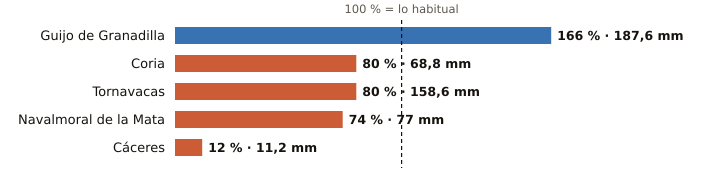

The file beside this chart, header and first rows:
estacion, provincia, indicativo, mm_otono, referencia_mm, pct, periodo_referencia, hasta, hora
Guijo de Granadilla, Cáceres, 3503, 187.6, 113.2, 166, 1991-2025, 2026-10-24, 2
Coria, Cáceres, 3526X, 68.8, 86.5, 80, 1991-2020, 2026-10-24, 2
Tornavacas, Cáceres, 3514B, 158.6, 198.1, 80, 2008-2025, 2026-10-24, 2
Navalmoral de la Mata, Cáceres, 3434X, 77.0, 103.5, 74, 2002-2025, 2026-10-24, 2
Cáceres, Cáceres, 3469A, 11.2, 89.7, 12, 1991-2020, 2026-10-24, 2
